Run: headless pygame with SDL's dummy video driver; simulated clock (each Clock.tick advances the game by its frame time, no real sleeping); random seed 0; keys injected as events and as key.get_pressed() state; no mouse input.
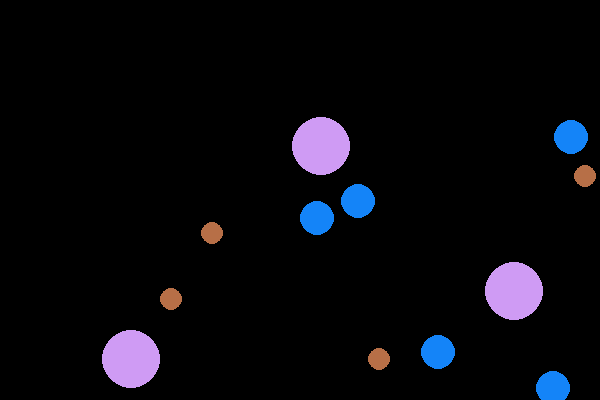
Frame 1 of 4 · flips 1–60 · no input
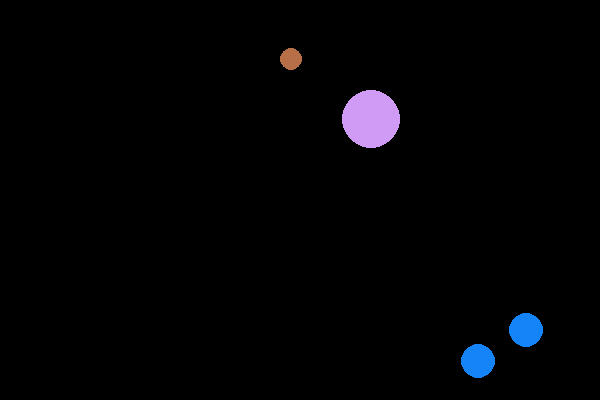
Frame 2 of 4 · flips 61–180 · tapped SPACE, RETURN · held RIGHT (→), D
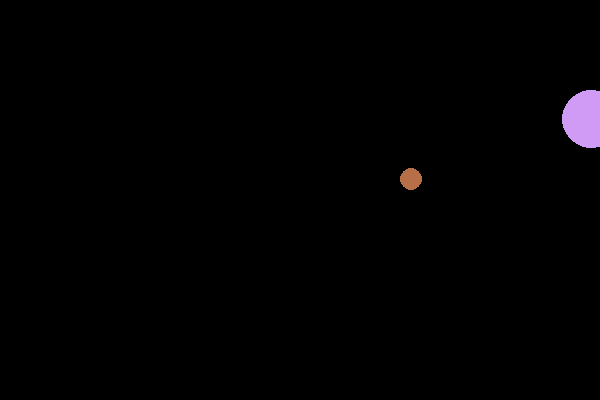
Frame 3 of 4 · flips 181–300 · held DOWN (↓), S
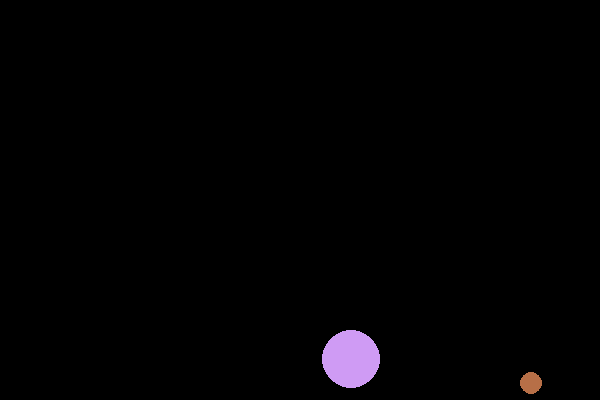
Frame 4 of 4 · flips 301–420 · held LEFT (←), A, UP (↑), W

The pygame program that drew these frames:

import math
import pygame
from pygame.locals import *
from random import randint 
from time import sleep

class Asteroid:
    def __init__(self , x, y, raio, acceleration_x, acceleration_y, color):
        self.x = x
        self.y = y
        self.raio = raio
        self.acceleration_x = acceleration_x
        self.acceleration_y = acceleration_y
        self.color = color


def colisao(ast1, ast2):
    distancia =  math.sqrt( ((ast1.x-ast2.x)**2)+((ast1.y-ast2.y)**2) )
    # print('distancia: ', distancia)
    if (ast1.raio + ast2.raio) >= distancia:
        return True
    else:
        return False

n_asteroids = 20

size = [randint(5, 25), randint(5, 30), randint(5, 15)]
colorAsteroid = [(randint(0,255),randint(0,255),randint(0,255)),(randint(0,255),randint(0,255),randint(0,255)),(randint(0,255),randint(0,255),randint(0,255))]

asteroids = [
    Asteroid(randint(10,590), randint(10, 390), size[i%3], randint(1,2), randint(1,2), colorAsteroid[i%3]) for i in range(n_asteroids)
]

pygame.init()
screen = pygame.display.set_mode((600,400))
screen.fill((0, 0, 0))
pygame.display.set_caption('* A S T E R O I D S *')

clock = pygame.time.Clock()

while True:
    for event in pygame.event.get():
        if event.type == QUIT:
            pygame.quit()
            quit()

    for asteroid in asteroids:
        asteroid.x += asteroid.acceleration_x
        asteroid.y += asteroid.acceleration_y

        if asteroid.x < 0 or asteroid.x > 600:
            asteroid.acceleration_x = -asteroid.acceleration_x #mult -1
        if asteroid.y < 0 or asteroid.y > 400:
            asteroid.acceleration_y = -asteroid.acceleration_y 
    
    screen.fill((0,0,0))

    #collision
    removed_asteroids = []
    
    for index1, asteroid1 in enumerate(asteroids):
        for index2, asteroid2 in enumerate(asteroids):
            if index1 != index2 and colisao(asteroid1, asteroid2):
                #new colors
                asteroid1.color = (randint(0,255),randint(0,255),randint(0,255))
                asteroid2.color = (randint(0,255),randint(0,255),randint(0,255))
                if asteroid1 not in removed_asteroids:
                    removed_asteroids.append(asteroid1)
                if asteroid2 not in removed_asteroids:
                    removed_asteroids.append(asteroid2)
        
    #drawing asteroids
    for i, ateroid in enumerate(asteroids):
        pygame.draw.circle(screen, asteroids[i].color, (asteroids[i].x, asteroids[i].y), asteroids[i].raio)

    #remove to asteroids list
    for asteroid in removed_asteroids:
        asteroids.remove(asteroid)

    pygame.display.flip()

    clock.tick(50)
